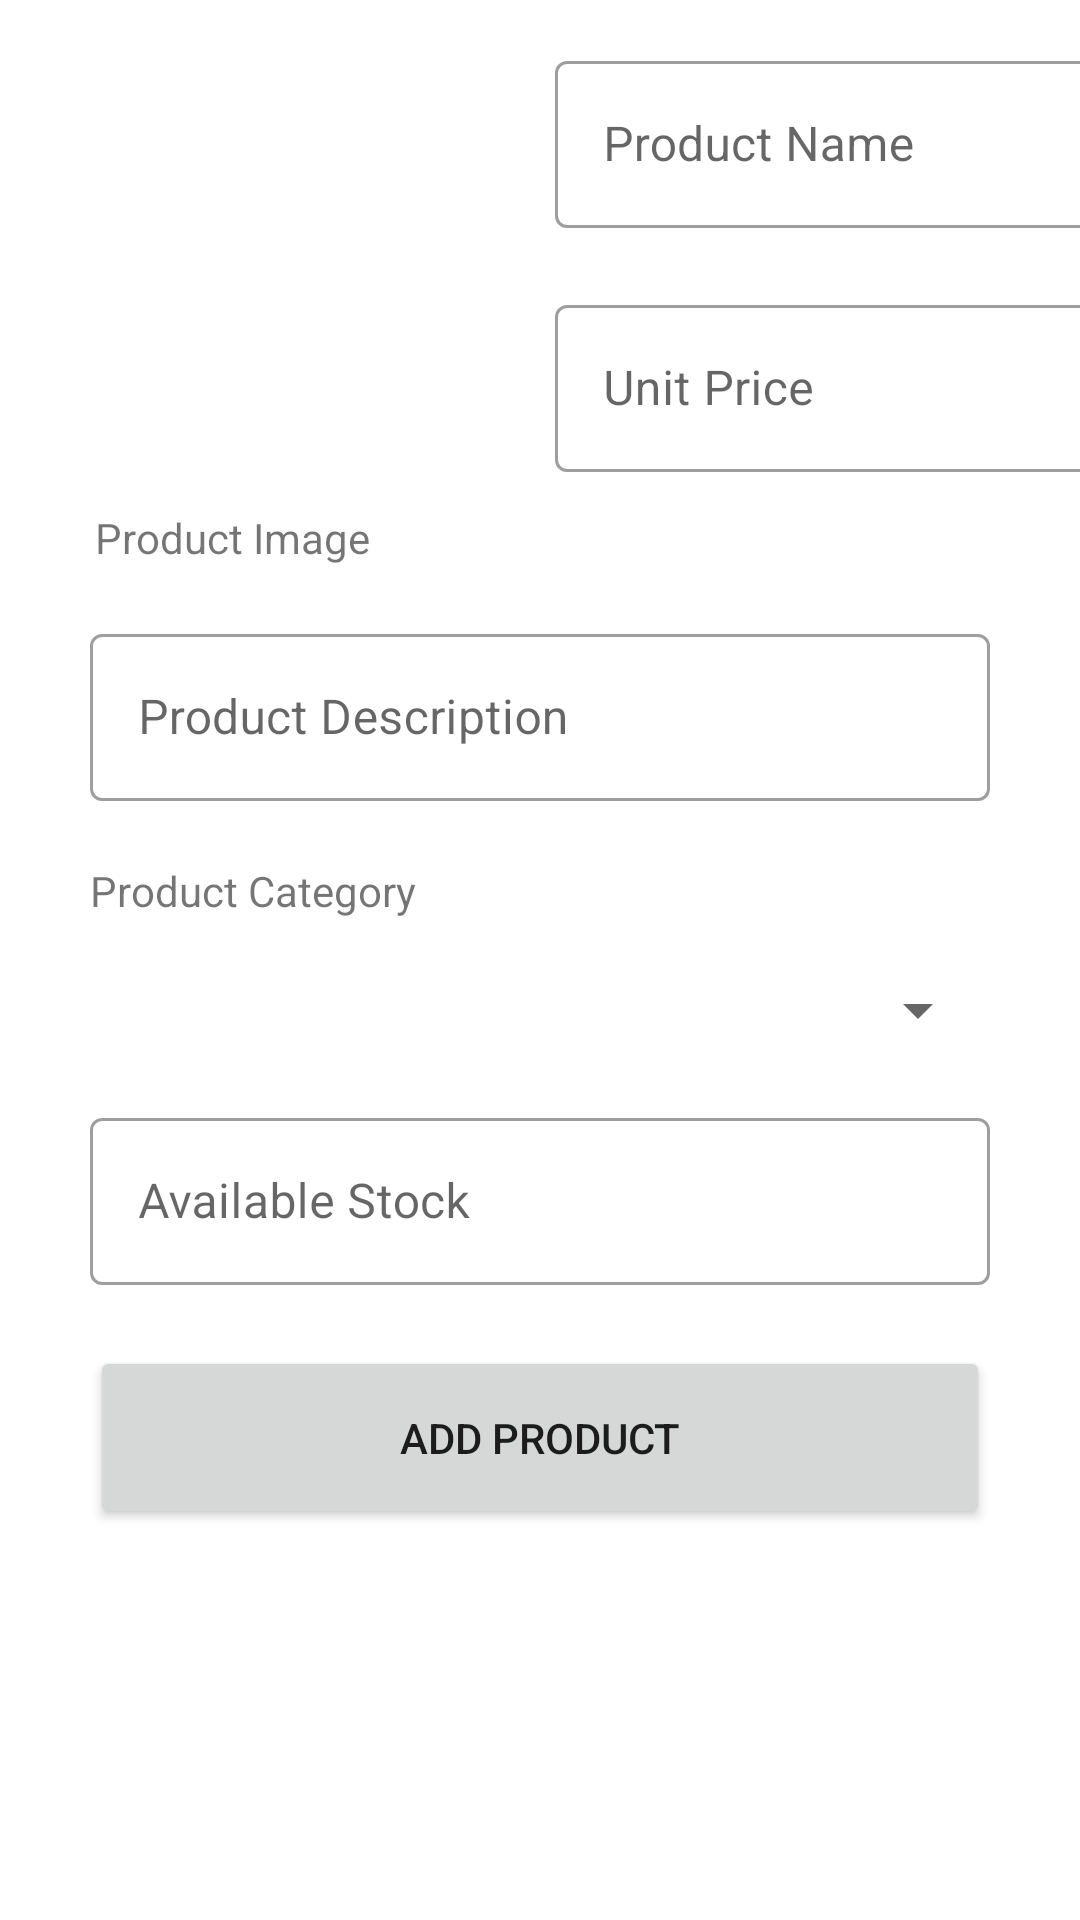

Here is an Android app screen rendered from its layout file. Give the layout XML and the strings, colors and styles it references.
<!-- AndroidManifest.xml: application theme Theme.Ecommercapp -->
<!-- res/layout/seller_add_product_fragment.xml -->
<?xml version="1.0" encoding="utf-8"?>
<FrameLayout xmlns:android="http://schemas.android.com/apk/res/android"
    xmlns:tools="http://schemas.android.com/tools"
    xmlns:app="http://schemas.android.com/apk/res-auto"
    android:layout_width="match_parent"
    android:layout_height="wrap_content"
    tools:context=".Seller.Screen.AddProduct.SellerAddProductFragment">


    <ScrollView
        android:layout_width="match_parent"
        android:layout_height="match_parent">

        <LinearLayout
            android:layout_width="match_parent"
            android:layout_height="wrap_content"
            android:orientation="vertical" >

            <LinearLayout
                android:layout_width="match_parent"
                android:layout_height="match_parent"
                android:orientation="vertical">

                <LinearLayout
                    android:layout_width="match_parent"
                    android:layout_height="match_parent"
                    android:orientation="horizontal">

                    <LinearLayout
                        android:layout_width="155dp"
                        android:layout_height="match_parent"
                        android:orientation="vertical">

                        <ImageView
                            android:id="@+id/product_image"
                            android:layout_width="match_parent"
                            android:layout_height="132dp"
                            android:layout_margin="15dp"
                            android:layout_weight="1"
                            android:src="@drawable/ic_baseline_add_photo_alternate_24" />

                        <TextView
                            android:id="@+id/textView5"
                            android:layout_width="match_parent"
                            android:layout_height="wrap_content"
                            android:layout_weight="1"
                            android:layout_marginTop="-10dp"
                            android:text="Product Image"
                            android:textAlignment="center" />
                    </LinearLayout>

                    <LinearLayout
                        android:layout_width="259dp"
                        android:layout_height="206dp"
                        android:orientation="vertical">

                        <com.google.android.material.textfield.TextInputLayout
                            style="@style/Widget.MaterialComponents.TextInputLayout.OutlinedBox"
                            android:layout_width="match_parent"
                            android:layout_height="wrap_content"
                            android:layout_marginStart="30dp"
                            android:layout_marginTop="15dp"
                            android:layout_marginEnd="30dp"
                            android:hint="Product Name"
                            app:errorEnabled="true"
                            app:layout_constraintBottom_toBottomOf="parent"
                            app:layout_constraintEnd_toEndOf="parent"
                            app:layout_constraintHorizontal_bias="1.0"
                            app:layout_constraintStart_toStartOf="parent"
                            app:layout_constraintTop_toTopOf="parent"
                            app:layout_constraintVertical_bias="0.232">

                            <com.google.android.material.textfield.TextInputEditText
                                android:id="@+id/productNameEdit"
                                android:layout_width="match_parent"
                                android:layout_height="wrap_content"
                                android:inputType="text" />

                        </com.google.android.material.textfield.TextInputLayout>

                        <com.google.android.material.textfield.TextInputLayout
                            style="@style/Widget.MaterialComponents.TextInputLayout.OutlinedBox"
                            android:layout_width="match_parent"
                            android:layout_height="wrap_content"
                            android:layout_marginStart="30dp"
                            android:layout_marginEnd="30dp"
                            android:hint="Unit Price"
                            app:errorEnabled="true"
                            app:layout_constraintBottom_toBottomOf="parent"
                            app:layout_constraintEnd_toEndOf="parent"
                            app:layout_constraintHorizontal_bias="1.0"
                            app:layout_constraintStart_toStartOf="parent"
                            app:layout_constraintTop_toTopOf="parent"
                            app:layout_constraintVertical_bias="0.232">

                            <com.google.android.material.textfield.TextInputEditText
                                android:id="@+id/unitPriceEdit"
                                android:layout_width="match_parent"
                                android:layout_height="wrap_content"
                                android:inputType="numberDecimal" />

                        </com.google.android.material.textfield.TextInputLayout>
                    </LinearLayout>

                </LinearLayout>



                <com.google.android.material.textfield.TextInputLayout
                    android:id="@+id/email_textFiedld22"
                    style="@style/Widget.MaterialComponents.TextInputLayout.OutlinedBox"
                    android:layout_width="match_parent"
                    android:layout_height="wrap_content"
                    android:layout_marginStart="30dp"
                    android:layout_marginEnd="30dp"
                    android:hint="Product Description"
                    app:errorEnabled="true"
                    app:layout_constraintBottom_toBottomOf="parent"
                    app:layout_constraintEnd_toEndOf="parent"
                    app:layout_constraintHorizontal_bias="1.0"
                    app:layout_constraintStart_toStartOf="parent"
                    app:layout_constraintTop_toTopOf="parent"
                    app:layout_constraintVertical_bias="0.232">

                    <com.google.android.material.textfield.TextInputEditText
                        android:id="@+id/productDescription"
                        android:layout_width="match_parent"
                        android:layout_height="wrap_content"
                        android:inputType="text" />

                </com.google.android.material.textfield.TextInputLayout>


                <TextView
                    android:id="@+id/textView4"
                    android:layout_width="match_parent"
                    android:layout_height="wrap_content"
                    android:layout_marginStart="30dp"
                    android:text="Product Category" />

                <Spinner
                    android:id="@+id/spinner_cat"
                    android:layout_width="350dp"
                    android:layout_height="61dp"
                    android:layout_gravity="right|end"
                    android:layout_marginRight="30dp"
                    android:textAlignment="textStart"
                    app:layout_constraintVertical_bias="0.639" />



                <com.google.android.material.textfield.TextInputLayout
                    style="@style/Widget.MaterialComponents.TextInputLayout.OutlinedBox"
                    android:layout_width="match_parent"
                    android:layout_height="wrap_content"
                    android:layout_marginStart="30dp"
                    android:layout_marginEnd="30dp"
                    android:hint="Available Stock"
                    app:errorEnabled="true"
                    app:layout_constraintBottom_toBottomOf="parent"
                    app:layout_constraintEnd_toEndOf="parent"
                    app:layout_constraintHorizontal_bias="1.0"
                    app:layout_constraintStart_toStartOf="parent"
                    app:layout_constraintTop_toTopOf="parent"
                    app:layout_constraintVertical_bias="0.232">

                    <com.google.android.material.textfield.TextInputEditText
                        android:id="@+id/stockEdit"
                        android:layout_width="match_parent"
                        android:layout_height="wrap_content"
                        android:inputType="number" />

                </com.google.android.material.textfield.TextInputLayout>
                <Button
                    android:id="@+id/addBtn"
                    android:layout_width="match_parent"
                    android:layout_height="61dp"
                    android:layout_marginStart="30dp"
                    android:layout_marginEnd="30dp"
                    android:text="Add Product"
                    android:layout_marginBottom="80dp"/>


            </LinearLayout>
        </LinearLayout>
    </ScrollView>


</FrameLayout>
<!-- resources referenced by this layout -->
<resources>
  <style name="Theme.Ecommercapp" parent="Theme.MaterialComponents.Light.NoActionBar">
          
          <item name="colorPrimary">@color/light_blue</item>
          <item name="colorPrimaryVariant">@color/blue</item>
          <item name="colorOnPrimary">@color/white</item>
          
          <item name="colorSecondary">@color/teal_200</item>
          <item name="colorSecondaryVariant">@color/teal_700</item>
          <item name="colorOnSecondary">@color/black</item>
          
          <item name="android:statusBarColor" tools:targetApi="l">?attr/colorPrimaryVariant</item>
          
      </style>
  <color name="light_blue">#1098AA</color>
  <color name="blue">#016fd2</color>
  <color name="white">#FFFFFFFF</color>
  <color name="teal_200">#FF03DAC5</color>
  <color name="teal_700">#FF018786</color>
  <color name="black">#FF000000</color>
</resources>
